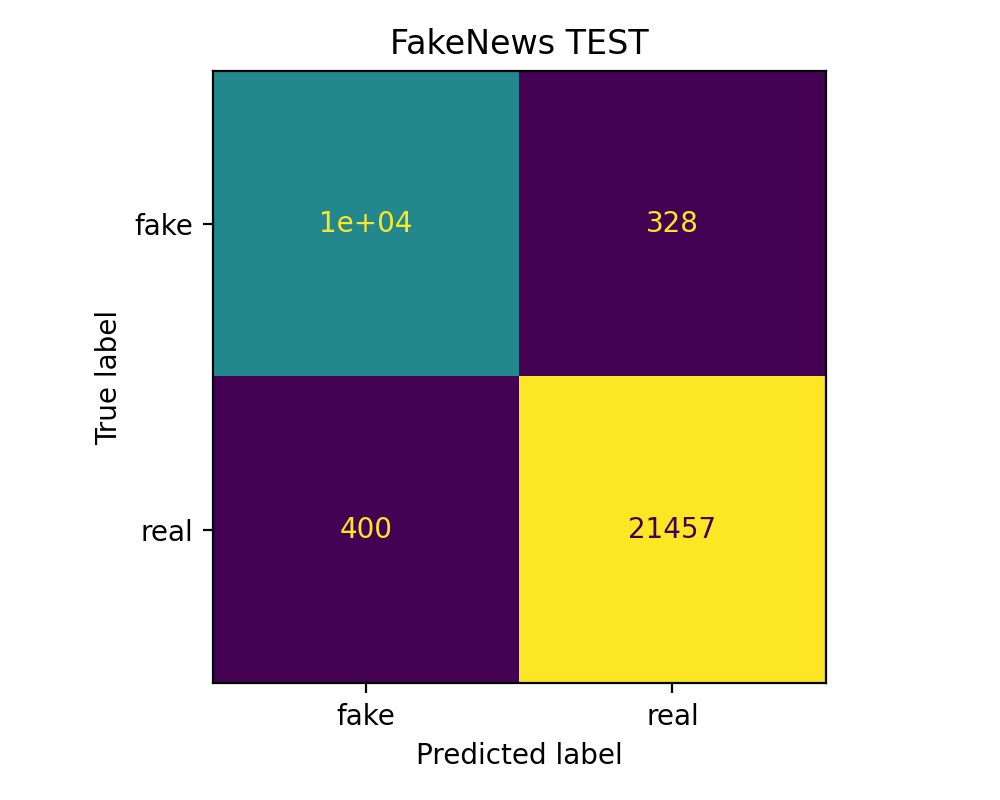

The file beside this chart, header and first rows:
, pred_fake, pred_real
true_fake, 10161, 328
true_real, 400, 21457
